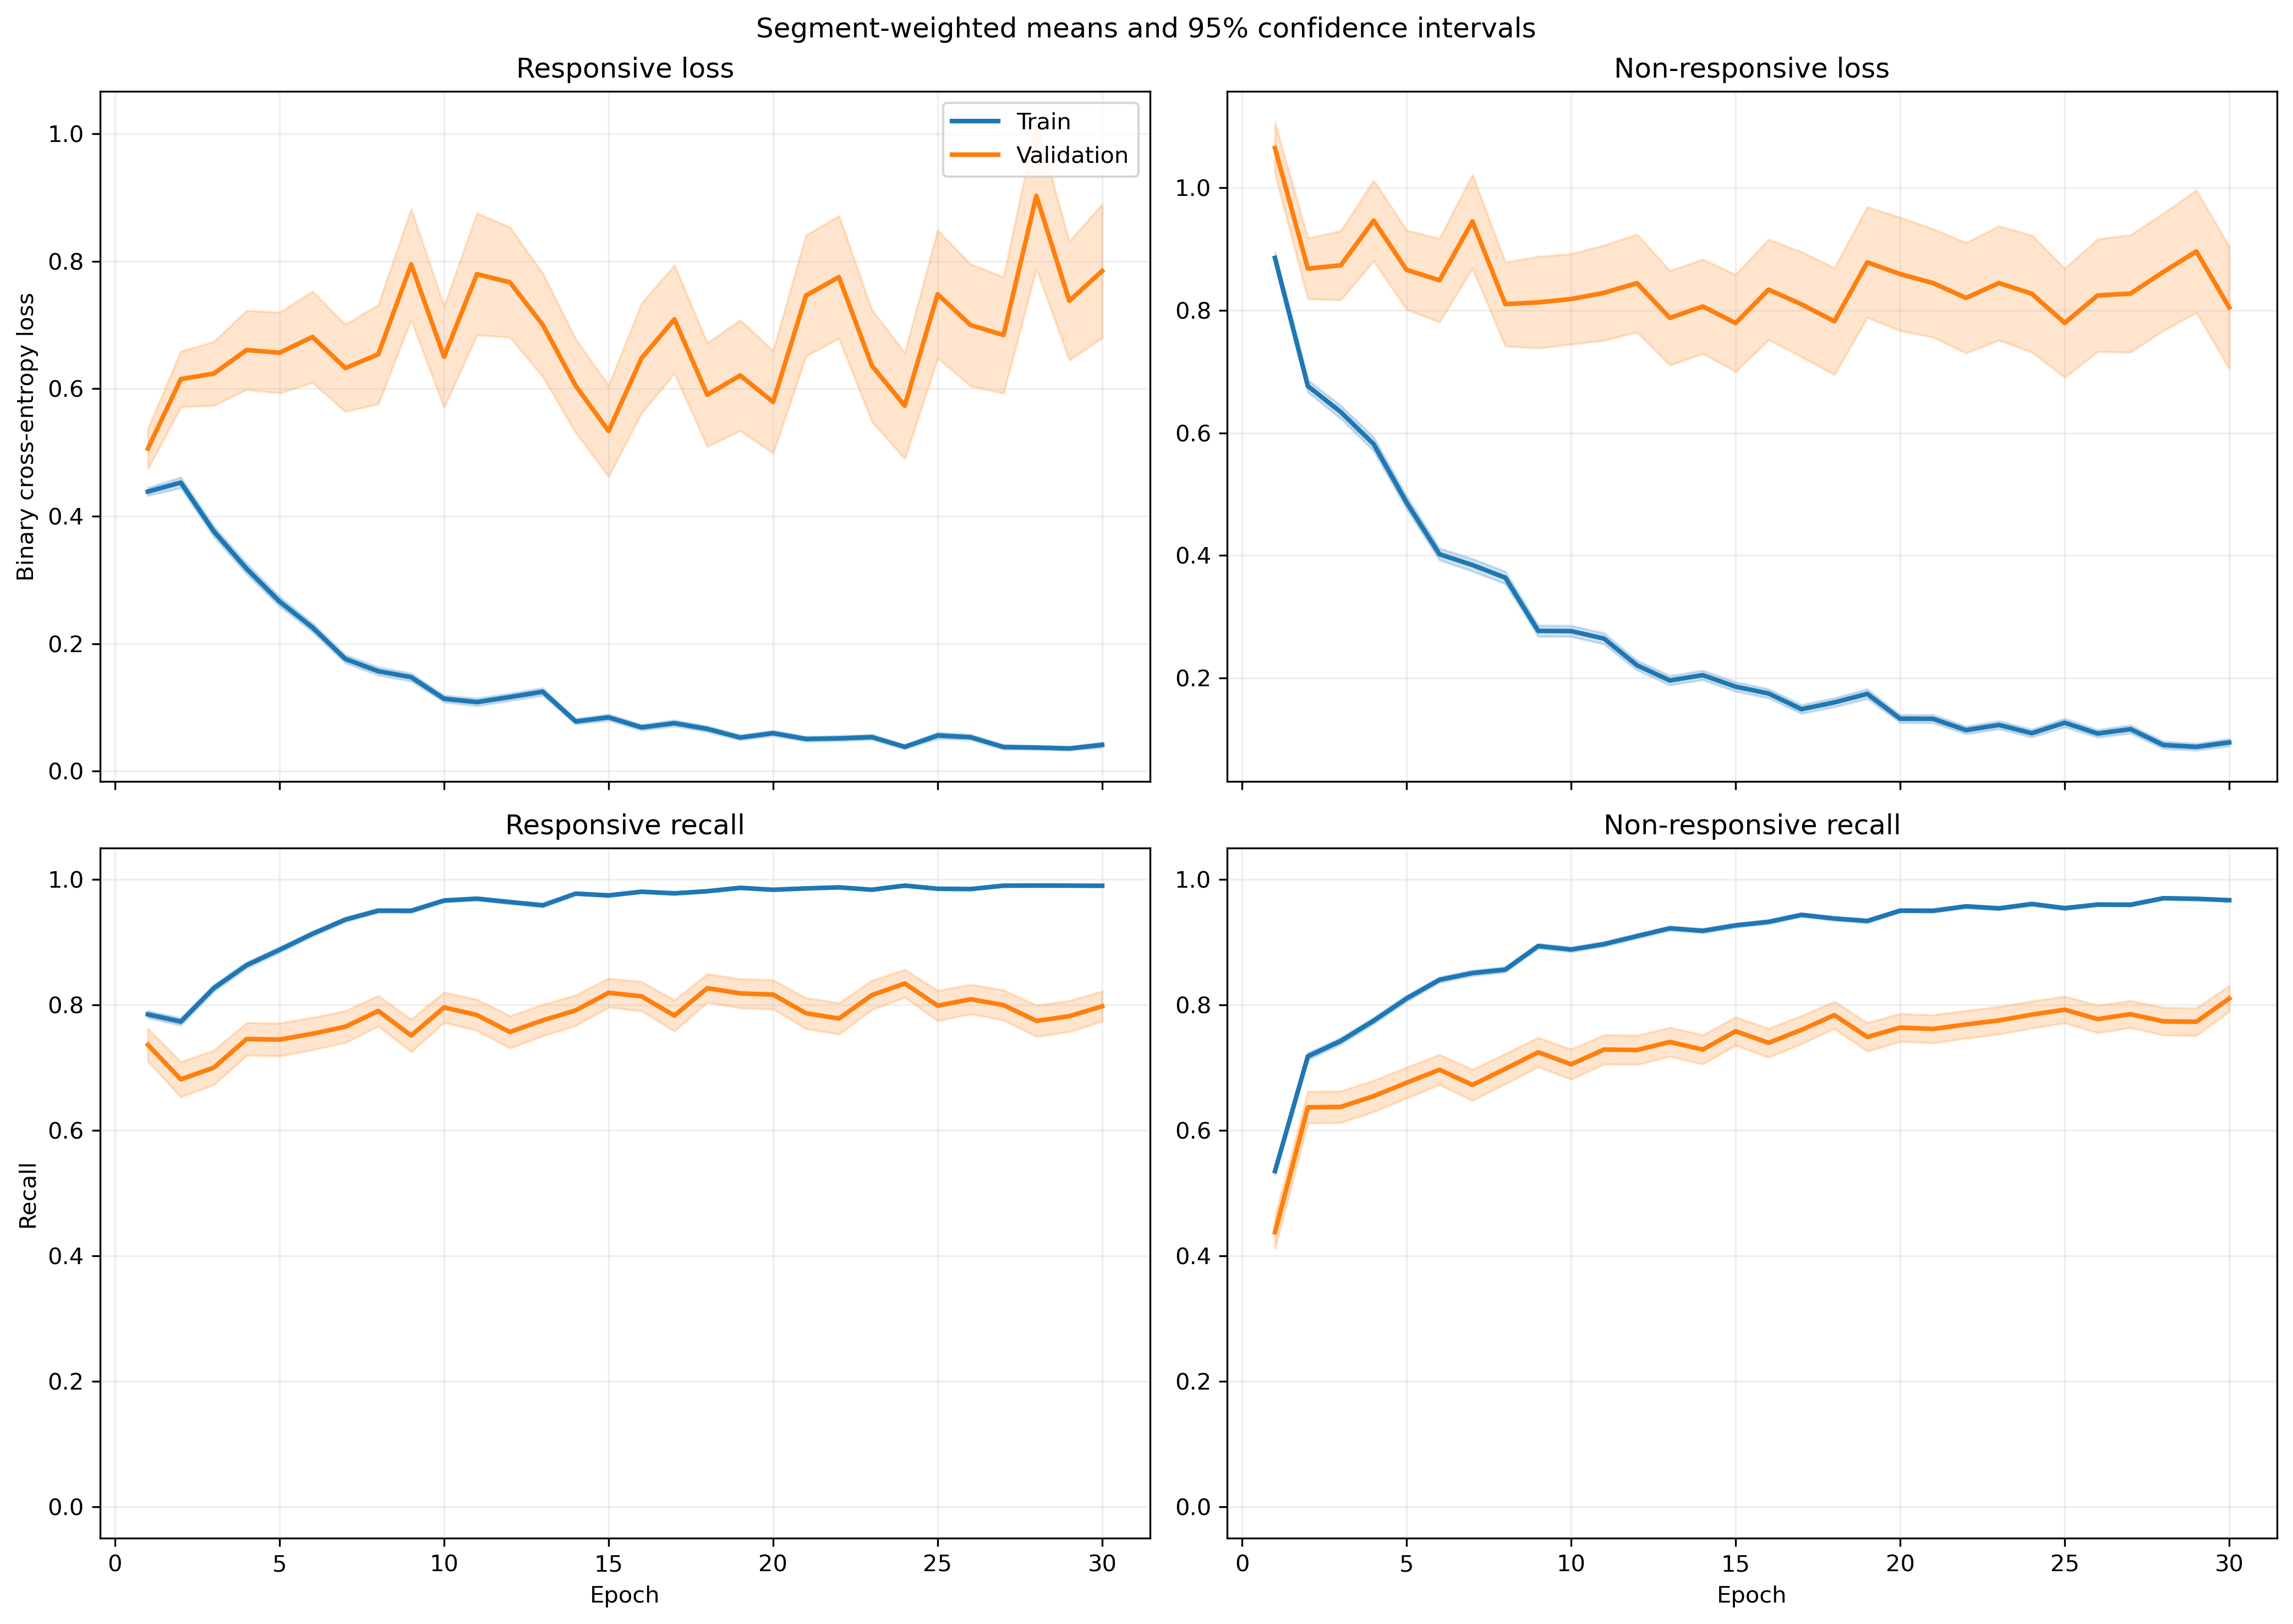

The data file committed next to this chart (first rows):
fold, epoch, split, r_loss, r_loss_count, r_loss_sum, r_loss_sum_sq, r_recall, r_recall_count, r_recall_sum, r_recall_sum_sq, nr_loss, nr_loss_count, nr_loss_sum, nr_loss_sum_sq, nr_recall, nr_recall_count, nr_recall_sum, nr_recall_sum_sq
1, 1, train, 0.4262, 1063, 453.1, 420.4, 0.8053, 1063, 856.0, 856.0, 0.8925, 1401, 1250, 1859, 0.5239, 1401, 734.0, 734.0
1, 1, validation, 0.0899, 10, 0.899, 0.1057, 1.0, 10, 10.0, 10.0, , 0, 0.0, 0.0, , 0, 0.0, 0.0
1, 2, train, 0.4454, 1063, 473.5, 658.1, 0.7959, 1063, 846.0, 846.0, 0.6399, 1401, 896.5, 1593, 0.7395, 1401, 1036, 1036
1, 2, validation, 0.05933, 10, 0.5933, 0.04942, 1.0, 10, 10.0, 10.0, , 0, 0.0, 0.0, , 0, 0.0, 0.0
1, 3, train, 0.3684, 1063, 391.7, 549.3, 0.8401, 1063, 893.0, 893.0, 0.6115, 1401, 856.7, 1678, 0.7523, 1401, 1054, 1054
1, 3, validation, 0.03544, 10, 0.3544, 0.01706, 1.0, 10, 10.0, 10.0, , 0, 0.0, 0.0, , 0, 0.0, 0.0
1, 4, train, 0.2386, 1063, 253.6, 255.1, 0.8843, 1063, 940.0, 940.0, 0.5842, 1401, 818.4, 1578, 0.7802, 1401, 1093, 1093
1, 4, validation, 0.03715, 10, 0.3715, 0.01804, 1.0, 10, 10.0, 10.0, , 0, 0.0, 0.0, , 0, 0.0, 0.0
1, 5, train, 0.2847, 1063, 302.7, 366.6, 0.8881, 1063, 944.0, 944.0, 0.4492, 1401, 629.3, 1141, 0.8001, 1401, 1121, 1121
1, 5, validation, 0.05776, 10, 0.5776, 0.07318, 1.0, 10, 10.0, 10.0, , 0, 0.0, 0.0, , 0, 0.0, 0.0
1, 6, train, 0.2288, 1063, 243.2, 314.5, 0.9172, 1063, 975.0, 975.0, 0.3167, 1401, 443.6, 842.6, 0.8715, 1401, 1221, 1221
1, 6, validation, 0.04337, 10, 0.4337, 0.03756, 1.0, 10, 10.0, 10.0, , 0, 0.0, 0.0, , 0, 0.0, 0.0
1, 7, train, 0.1144, 1063, 121.6, 134.9, 0.9661, 1063, 1027, 1027, 0.3693, 1401, 517.4, 1065, 0.8401, 1401, 1177, 1177
1, 7, validation, 0.02852, 10, 0.2852, 0.0108, 1.0, 10, 10.0, 10.0, , 0, 0.0, 0.0, , 0, 0.0, 0.0
1, 8, train, 0.1341, 1063, 142.5, 179.8, 0.9708, 1063, 1032, 1032, 0.3352, 1401, 469.6, 947.9, 0.8608, 1401, 1206, 1206
1, 8, validation, 0.01509, 10, 0.1509, 0.003989, 1.0, 10, 10.0, 10.0, , 0, 0.0, 0.0, , 0, 0.0, 0.0
1, 9, train, 0.08834, 1063, 93.91, 97.17, 0.9774, 1063, 1039, 1039, 0.3342, 1401, 468.2, 937.3, 0.8651, 1401, 1212, 1212
1, 9, validation, 0.0193, 10, 0.193, 0.0069, 1.0, 10, 10.0, 10.0, , 0, 0.0, 0.0, , 0, 0.0, 0.0
1, 10, train, 0.1094, 1063, 116.3, 103.3, 0.9727, 1063, 1034, 1034, 0.2338, 1401, 327.5, 572, 0.9008, 1401, 1262, 1262
1, 10, validation, 0.02124, 10, 0.2124, 0.007353, 1.0, 10, 10.0, 10.0, , 0, 0.0, 0.0, , 0, 0.0, 0.0
1, 11, train, 0.09821, 1063, 104.4, 200.6, 0.9718, 1063, 1033, 1033, 0.2608, 1401, 365.3, 916.9, 0.9029, 1401, 1265, 1265
1, 11, validation, 0.009878, 10, 0.09878, 0.001549, 1.0, 10, 10.0, 10.0, , 0, 0.0, 0.0, , 0, 0.0, 0.0
1, 12, train, 0.1115, 1063, 118.5, 110.5, 0.9671, 1063, 1028, 1028, 0.2108, 1401, 295.3, 492.6, 0.9036, 1401, 1266, 1266
1, 12, validation, 0.02027, 10, 0.2027, 0.007997, 1.0, 10, 10.0, 10.0, , 0, 0.0, 0.0, , 0, 0.0, 0.0
1, 13, train, 0.08145, 1063, 86.58, 155.7, 0.9755, 1063, 1037, 1037, 0.2403, 1401, 336.6, 891.1, 0.9101, 1401, 1275, 1275
1, 13, validation, 0.004869, 10, 0.04869, 0.0004609, 1.0, 10, 10.0, 10.0, , 0, 0.0, 0.0, , 0, 0.0, 0.0
1, 14, train, 0.04142, 1063, 44.03, 40.02, 0.9915, 1063, 1054, 1054, 0.331, 1401, 463.7, 971.9, 0.8522, 1401, 1194, 1194
1, 14, validation, 0.01149, 10, 0.1149, 0.002432, 1.0, 10, 10.0, 10.0, , 0, 0.0, 0.0, , 0, 0.0, 0.0
1, 15, train, 0.05984, 1063, 63.61, 92.13, 0.9859, 1063, 1048, 1048, 0.1515, 1401, 212.2, 504.7, 0.9386, 1401, 1315, 1315
1, 15, validation, 0.01022, 10, 0.1022, 0.002754, 1.0, 10, 10.0, 10.0, , 0, 0.0, 0.0, , 0, 0.0, 0.0
1, 16, train, 0.1227, 1063, 130.4, 149.2, 0.9605, 1063, 1021, 1021, 0.1314, 1401, 184.1, 346.4, 0.9465, 1401, 1326, 1326
1, 16, validation, 0.01877, 10, 0.1877, 0.006494, 1.0, 10, 10.0, 10.0, , 0, 0.0, 0.0, , 0, 0.0, 0.0
1, 17, train, 0.03342, 1063, 35.53, 51.31, 0.9934, 1063, 1056, 1056, 0.255, 1401, 357.2, 944.8, 0.9065, 1401, 1270, 1270
1, 17, validation, 0.006601, 10, 0.06601, 0.001029, 1.0, 10, 10.0, 10.0, , 0, 0.0, 0.0, , 0, 0.0, 0.0
1, 18, train, 0.0315, 1063, 33.48, 40.57, 0.9953, 1063, 1058, 1058, 0.2331, 1401, 326.6, 843.1, 0.9101, 1401, 1275, 1275
1, 18, validation, 0.00509, 10, 0.0509, 0.0003508, 1.0, 10, 10.0, 10.0, , 0, 0.0, 0.0, , 0, 0.0, 0.0
1, 19, train, 0.01886, 1063, 20.05, 37.7, 0.9972, 1063, 1060, 1060, 0.2501, 1401, 350.4, 994.5, 0.9072, 1401, 1271, 1271
1, 19, validation, 0.002941, 10, 0.02941, 0.0001489, 1.0, 10, 10.0, 10.0, , 0, 0.0, 0.0, , 0, 0.0, 0.0
1, 20, train, 0.07403, 1063, 78.69, 145, 0.9774, 1063, 1039, 1039, 0.08866, 1401, 124.2, 277.2, 0.9672, 1401, 1355, 1355
1, 20, validation, 0.01063, 10, 0.1063, 0.002385, 1.0, 10, 10.0, 10.0, , 0, 0.0, 0.0, , 0, 0.0, 0.0
1, 21, train, 0.05033, 1063, 53.5, 108.4, 0.9868, 1063, 1049, 1049, 0.1108, 1401, 155.2, 375, 0.955, 1401, 1338, 1338
1, 21, validation, 0.004213, 10, 0.04213, 0.0003833, 1.0, 10, 10.0, 10.0, , 0, 0.0, 0.0, , 0, 0.0, 0.0
1, 22, train, 0.01839, 1063, 19.55, 11.68, 0.9981, 1063, 1061, 1061, 0.1586, 1401, 222.1, 613.9, 0.9436, 1401, 1322, 1322
1, 22, validation, 0.005626, 10, 0.05626, 0.000575, 1.0, 10, 10.0, 10.0, , 0, 0.0, 0.0, , 0, 0.0, 0.0
1, 23, train, 0.02598, 1063, 27.62, 23.69, 0.9962, 1063, 1059, 1059, 0.1567, 1401, 219.5, 508.7, 0.9393, 1401, 1316, 1316
1, 23, validation, 0.005737, 10, 0.05737, 0.000539, 1.0, 10, 10.0, 10.0, , 0, 0.0, 0.0, , 0, 0.0, 0.0
1, 24, train, 0.04903, 1063, 52.12, 61.91, 0.9793, 1063, 1041, 1041, 0.1419, 1401, 198.8, 511.2, 0.9486, 1401, 1329, 1329
1, 24, validation, 0.01872, 10, 0.1872, 0.01001, 1.0, 10, 10.0, 10.0, , 0, 0.0, 0.0, , 0, 0.0, 0.0
1, 25, train, 0.1557, 1063, 165.5, 416.7, 0.9445, 1063, 1004, 1004, 0.0725, 1401, 101.6, 225.9, 0.9707, 1401, 1360, 1360
1, 25, validation, 0.1233, 10, 1.233, 1.419, 0.9, 10, 9.0, 9.0, , 0, 0.0, 0.0, , 0, 0.0, 0.0
1, 26, train, 0.03485, 1063, 37.05, 44.7, 0.9906, 1063, 1053, 1053, 0.1064, 1401, 149.1, 342.9, 0.9579, 1401, 1342, 1342
1, 26, validation, 0.003223, 10, 0.03223, 0.0001552, 1.0, 10, 10.0, 10.0, , 0, 0.0, 0.0, , 0, 0.0, 0.0
1, 27, train, 0.02769, 1063, 29.44, 16.41, 0.9925, 1063, 1055, 1055, 0.08441, 1401, 118.3, 311.6, 0.9736, 1401, 1364, 1364
1, 27, validation, 0.003871, 10, 0.03871, 0.0003452, 1.0, 10, 10.0, 10.0, , 0, 0.0, 0.0, , 0, 0.0, 0.0
1, 28, train, 0.02794, 1063, 29.7, 16.49, 0.9944, 1063, 1057, 1057, 0.05684, 1401, 79.64, 155, 0.9807, 1401, 1374, 1374
1, 28, validation, 0.006638, 10, 0.06638, 0.0007323, 1.0, 10, 10.0, 10.0, , 0, 0.0, 0.0, , 0, 0.0, 0.0
1, 29, train, 0.01881, 1063, 19.99, 30.06, 0.9962, 1063, 1059, 1059, 0.06958, 1401, 97.48, 260.3, 0.9772, 1401, 1369, 1369
1, 29, validation, 0.00152, 10, 0.0152, 5.3221615416987333e-05, 1.0, 10, 10.0, 10.0, , 0, 0.0, 0.0, , 0, 0.0, 0.0
1, 30, train, 0.02668, 1063, 28.37, 10.62, 0.9934, 1063, 1056, 1056, 0.1387, 1401, 194.3, 346.8, 0.9436, 1401, 1322, 1322
1, 30, validation, 0.004936, 10, 0.04936, 0.0004347, 1.0, 10, 10.0, 10.0, , 0, 0.0, 0.0, , 0, 0.0, 0.0
... 1,140 more rows
